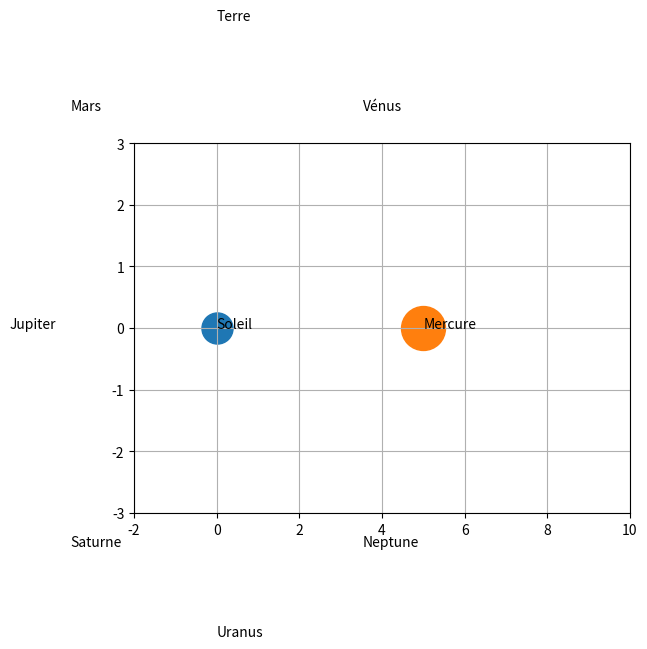

Python code for this plot:
import matplotlib.pyplot as plt
import math

#nommer les planets avec une list []
planetes = [
    
    "Mercure",
    "Vénus",
    "Terre",
    "Mars",
    "Jupiter",
    "Saturne",
    "Uranus",
    "Neptune",
]

r = 5
angles = [2 * math.pi * i / 8 for i in range(8)] #multiplier de 0 à 7 2pi/8 



#calculer x et y avec le rayon et cos/sin des angles 
x = [r * math.cos(angle) for angle in angles] 
y = [r * math.sin(angle) for angle in angles] 
#la boucle for nécessaire afin de calculer une position pour chaque angle


# utiliser scatter de plt afin de dessiner un rond en le nommant le soleil avec label
plt.scatter(0,0, s=500, label="Soleil") # s pour size
plt.text(0, 0, "Soleil")

# utiliser scatter afin d'avoir les coordonnée de x et y des planète avec une taille de 1000
plt.scatter(x,y, s=1000)

for i in range(len(planetes)) : #len c'est pour compter le nombre d'une liste
    plt.text(x[i], y[i], planetes[i]) #il nomme et place les planète

plt.xlim(-2, 10) #limite de l'axe horizontal x
plt.ylim(-3, 3) #limite de l'axe vertical y

plt.grid() #ajt la grille au graphique
plt.show() #Pour montrer
